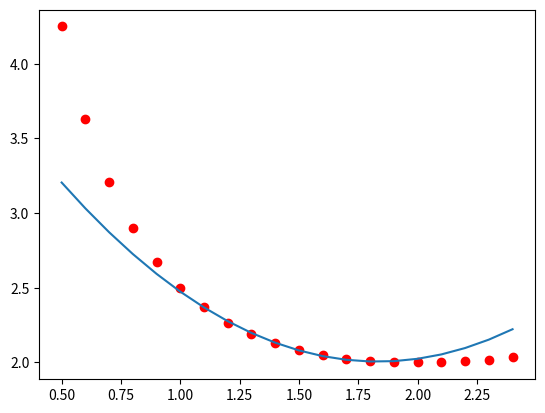

Generate this figure with matplotlib:
import matplotlib.pyplot as plt
import numpy
import math
import functools

f = lambda x: 2/x + x/2
alpha = 1
beta = 2
n = 10
M = 35
N = 40

INTEGRAL_PRECISION = 30

nodes = []
demo_nodes =[]

demo_beta = beta + 3
demo_alpha = alpha - 0.5
demo_n = n * 2

demo_h = (demo_beta-demo_alpha)/demo_n
h = (beta-alpha)/n

for i in range(n):
    nodes.append(alpha+i*h)

for i in range(demo_n):
    demo_nodes.append(demo_alpha+i*h)

def local_integrate(lf):
    local_x = []
    
    local_h = (beta-alpha) / INTEGRAL_PRECISION

    for i in range(INTEGRAL_PRECISION):
        local_x.append(alpha + i * local_h)

    local_y = [lf(x) for x in local_x]

    return numpy.trapz(local_y, local_x)

def build_polynomial(base):
    right_part = []
    left_part = []

    for r in range(base):
        row = []

        for ci in range(base):
            def col_func(x):
                return x ** (r + ci)
            
            row.append(
                local_integrate(col_func)
            )
        
        left_part.append(numpy.array(row))

        def right_part_func(x):
            return f(x) * (x ** r)
        
        right_part.append(
            local_integrate(right_part_func)
        )

    solution = numpy.linalg.solve(
        left_part,
        right_part
    )

    pb = base

    def polynomial(x):
        s = 0

        for i in range(pb):
            s += solution[i] * (x ** i)
        
        return s
    
    return (polynomial, solution.tolist())

m = 3

poly, solution = build_polynomial(m)

func_values = [f(x) for x in demo_nodes]
poly_values = [poly(x) for x in demo_nodes]

err_nodes = []
err_values = []

err_h = (beta-alpha) / N

for j in range(N):
    err_nodes.append(
        alpha + j*h
    )

for j in range(N):
    es = 0

    for i in range(m):
        es += solution[i] * (err_nodes[j] ** i)

    err_values.append(
        f(err_nodes[j]) - es
    )

err = math.sqrt(
    sum(
        [x*x for x in err_values]
    ) / (N+1)
)

print(err)

plt.plot(demo_nodes, func_values, 'ro')
plt.plot(demo_nodes, poly_values)
plt.show()
